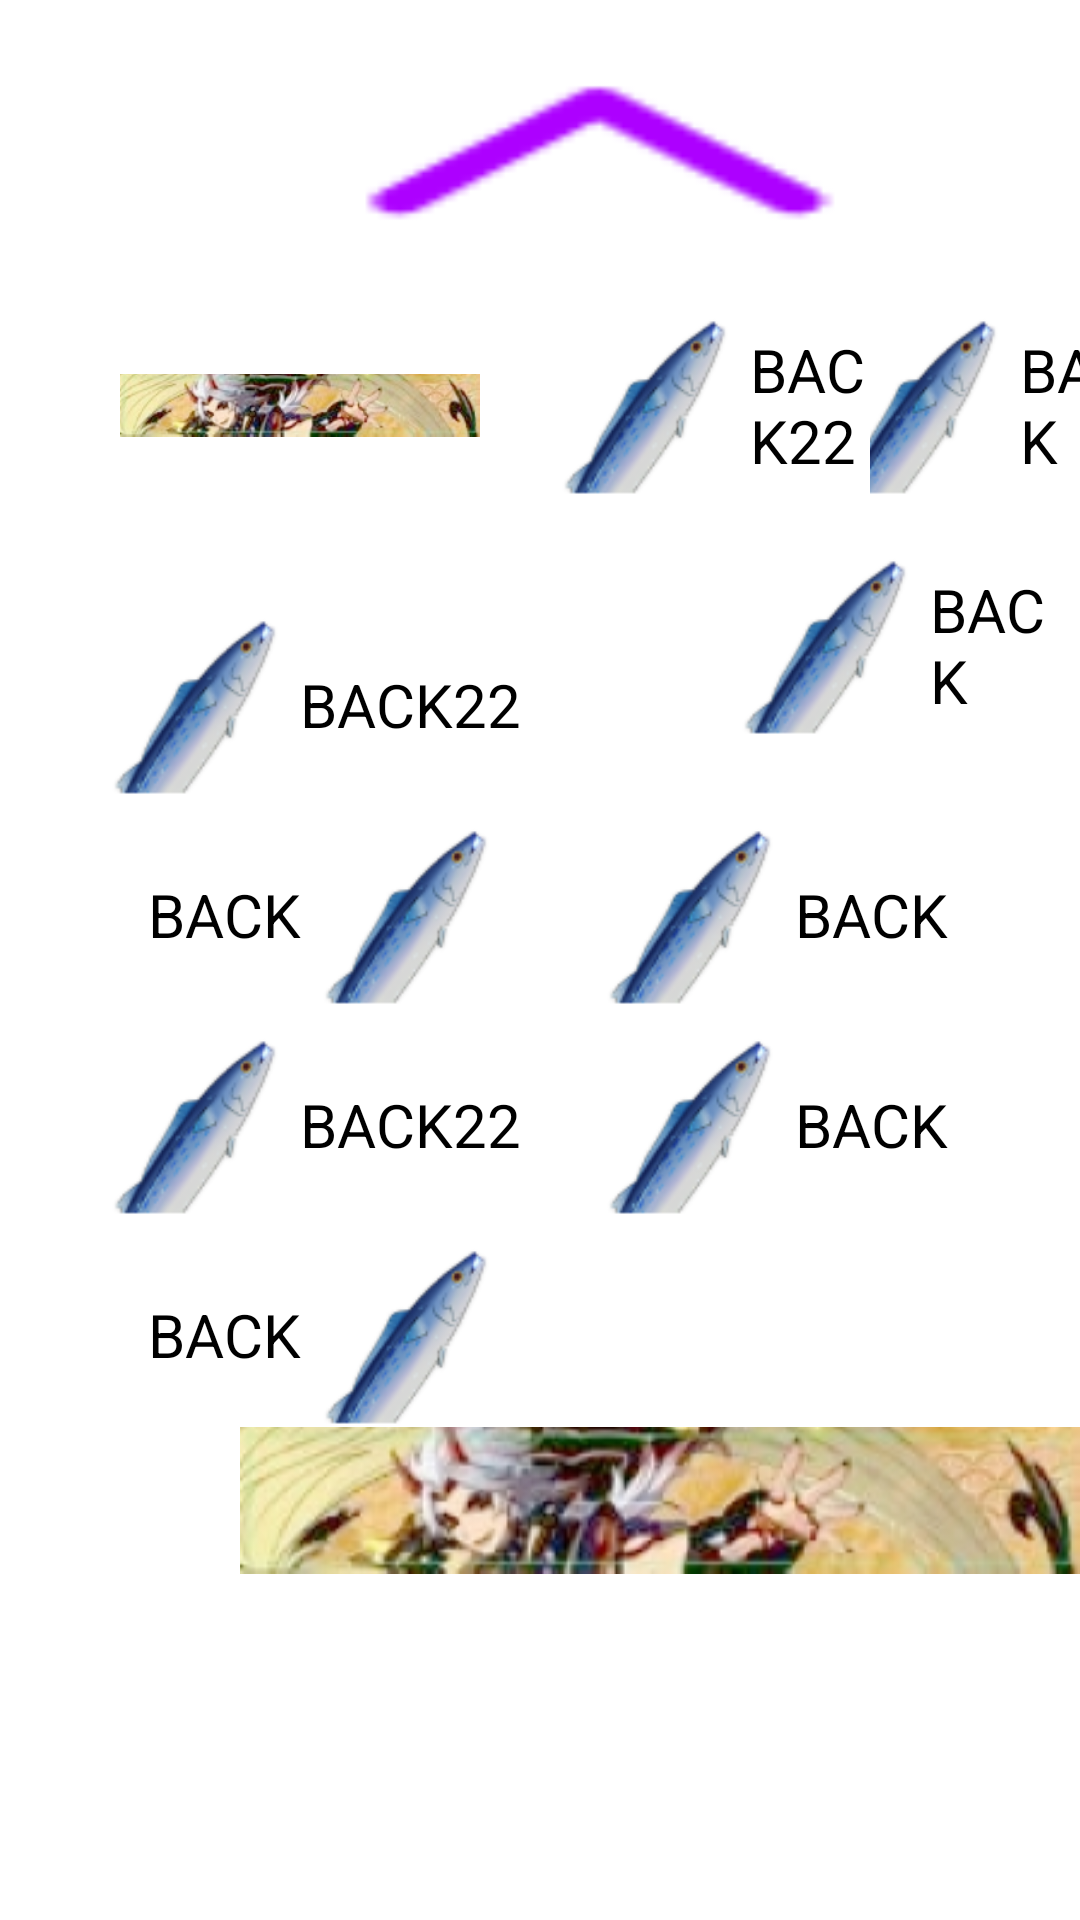

Produce the Android XML layout that renders to this screen, including the resource entries it uses.
<!-- AndroidManifest.xml: application theme Theme.GenshinMaterialsCalculator -->
<!-- res/layout/results2.xml -->
<?xml version="1.0" encoding="utf-8"?>
<RelativeLayout xmlns:android="http://schemas.android.com/apk/res/android"
    xmlns:app="http://schemas.android.com/apk/res-auto"
    android:layout_width="match_parent"
    android:layout_height="match_parent"
    android:id="@+id/bg">


    <ImageView
        android:id="@+id/banner"
        android:layout_width="200dp"
        android:layout_height="match_parent"
        android:src="@drawable/banner_mon" />

    <ImageView
        android:id="@+id/pic"
        android:layout_width="120dp"
        android:layout_height="130dp"
        android:layout_marginLeft="40dp"
        android:layout_marginTop="70dp"
        android:src="@drawable/itto" />

    <LinearLayout
        android:layout_width="110dp"
        android:layout_height="70dp"
        android:layout_marginLeft="180dp"
        android:layout_marginTop="100dp"
        android:gravity="center"
        android:orientation="horizontal">

        <ImageView
            android:id="@+id/charMat1Img"
            android:layout_width="wrap_content"
            android:layout_height="wrap_content"
            android:src="@drawable/w_2313" />

        <TextView
            android:id="@+id/charMat1"
            android:layout_width="40dp"
            android:layout_height="wrap_content"
            android:text="BACK22"
            android:textColor="@android:color/black"
            android:textSize="20dp" />
    </LinearLayout>

    <LinearLayout
        android:layout_width="110dp"
        android:layout_height="70dp"
        android:layout_marginLeft="290dp"
        android:layout_marginTop="100dp"
        android:gravity="center"
        android:orientation="horizontal">

        <ImageView
            android:id="@+id/charMat2Img"
            android:layout_width="wrap_content"
            android:layout_height="wrap_content"
            android:src="@drawable/w_2313" />

        <TextView
            android:id="@+id/charMat2"
            android:layout_width="40dp"
            android:layout_height="wrap_content"
            android:text="BACK"
            android:textSize="20dp"
            android:textColor="@android:color/black" />
    </LinearLayout>

    <LinearLayout
        android:layout_width="110dp"
        android:layout_height="70dp"
        android:layout_marginLeft="240dp"
        android:layout_marginTop="180dp"
        android:gravity="center"
        android:orientation="horizontal">

        <ImageView
            android:id="@+id/charMat3Img"
            android:layout_width="wrap_content"
            android:layout_height="wrap_content"
            android:src="@drawable/w_2313" />

        <TextView
            android:id="@+id/charMat3"
            android:layout_width="40dp"
            android:layout_height="wrap_content"
            android:text="BACK"
            android:textSize="20dp"
            android:textColor="@android:color/black" />
    </LinearLayout>

    <LinearLayout
        android:id="@+id/first"
        android:layout_width="160dip"
        android:layout_height="70dip"
        android:layout_below="@id/pic"
        android:gravity="center"
        android:layout_marginLeft="30dp"
        android:orientation="horizontal">

        <ImageView
            android:id="@+id/bossMatImg"
            android:layout_width="wrap_content"
            android:layout_height="wrap_content"
            android:src="@drawable/w_2313" />

        <TextView
            android:id="@+id/bossMat"
            android:layout_width="90dp"
            android:layout_height="wrap_content"
            android:text="BACK22"
            android:textColor="@android:color/black"
            android:textSize="20dp" />
    </LinearLayout>

    <LinearLayout
        android:id="@+id/second"
        android:layout_width="match_parent"
        android:layout_height="wrap_content"
        android:layout_below="@id/first"
        android:orientation="horizontal">

        <LinearLayout
            android:layout_width="0dp"
            android:layout_height="match_parent"
            android:layout_weight="2"
            android:orientation="vertical">

            <LinearLayout
                android:layout_width="160dip"
                android:layout_height="70dip"
                android:gravity="center"
                android:layout_marginLeft="30dp"
                android:orientation="horizontal">

                <TextView
                    android:id="@+id/book1"
                    android:layout_width="wrap_content"
                    android:layout_height="wrap_content"
                    android:text="BACK"
                    android:textColor="@android:color/black"
                    android:textSize="20dp" />

                <ImageView
                    android:id="@+id/book1Img"
                    android:layout_width="wrap_content"
                    android:layout_height="wrap_content"
                    android:src="@drawable/w_2313" />
            </LinearLayout>
        </LinearLayout>

        <LinearLayout
            android:layout_width="0dp"
            android:layout_height="match_parent"
            android:layout_weight="2"
            android:orientation="vertical">

            <LinearLayout
                android:layout_width="190dip"
                android:layout_height="70dip"
                android:gravity="center"
                android:orientation="horizontal">

                <ImageView
                    android:id="@+id/mora"
                    android:layout_width="wrap_content"
                    android:layout_height="wrap_content"
                    android:src="@drawable/w_2313" />

                <TextView
                    android:id="@+id/tMora"
                    android:layout_width="90dp"
                    android:layout_height="wrap_content"
                    android:text="BACK"
                    android:textColor="@android:color/black"
                    android:textSize="20dp" />
            </LinearLayout>
        </LinearLayout>
    </LinearLayout>

    <LinearLayout
        android:id="@+id/third"
        android:layout_width="match_parent"
        android:layout_height="wrap_content"
        android:layout_below="@id/second"
        android:orientation="horizontal">

        <LinearLayout
            android:layout_width="0dp"
            android:layout_height="match_parent"
            android:layout_weight="2"
            android:orientation="vertical">

            <LinearLayout
                android:layout_width="160dip"
                android:layout_height="70dip"
                android:gravity="center"
                android:layout_marginLeft="30dp"
                android:orientation="horizontal">

                <ImageView
                    android:id="@+id/book2Img"
                    android:layout_width="wrap_content"
                    android:layout_height="wrap_content"
                    android:src="@drawable/w_2313" />

                <TextView
                    android:id="@+id/book2"
                    android:layout_width="90dp"
                    android:layout_height="wrap_content"
                    android:text="BACK22"
                    android:textColor="@android:color/black"
                    android:textSize="20dp" />
            </LinearLayout>
        </LinearLayout>

        <LinearLayout
            android:layout_width="0dp"
            android:layout_height="match_parent"
            android:layout_weight="2"
            android:orientation="vertical">

            <LinearLayout
                android:layout_width="190dip"
                android:layout_height="70dip"
                android:gravity="center"
                android:orientation="horizontal">

                <ImageView
                    android:id="@+id/crownImg"
                    android:layout_width="wrap_content"
                    android:layout_height="wrap_content"
                    android:src="@drawable/w_2313" />

                <TextView
                    android:id="@+id/crownTxt"
                    android:layout_width="90dp"
                    android:layout_height="wrap_content"
                    android:text="BACK"
                    android:textColor="@android:color/black"
                    android:textSize="20dp" />
            </LinearLayout>
        </LinearLayout>
    </LinearLayout>

    <LinearLayout
        android:id="@+id/fourth"
        android:layout_width="160dip"
        android:layout_height="70dip"
        android:layout_below="@id/third"
        android:gravity="center"
        android:layout_marginLeft="30dp"
        android:orientation="horizontal">

        <TextView
            android:id="@+id/book3"
            android:layout_width="wrap_content"
            android:layout_height="wrap_content"
            android:text="BACK"
            android:textColor="@android:color/black"
            android:textSize="20dp" />

        <ImageView
            android:id="@+id/book3Img"
            android:layout_width="wrap_content"
            android:layout_height="wrap_content"
            android:src="@drawable/w_2313" />
    </LinearLayout>

    <ImageView
        android:id="@+id/pic2"
        android:layout_width="280dp"
        android:layout_height="280dp"
        android:layout_alignParentRight="true"
        android:layout_alignParentBottom="true"
        android:src="@drawable/itto" />

    <ImageButton
        android:id="@+id/imageButton2"
        android:layout_width="200dp"
        android:layout_height="100dp"
        android:layout_alignParentTop="true"
        android:layout_marginStart="100dp"
        android:background="@color/transparent"
        android:onClick="onClick"
        android:rotationX="180"
        android:scaleType="fitXY"
        app:srcCompat="@drawable/arrow" />

</RelativeLayout>
<!-- resources referenced by this layout -->
<resources>
  <color name="transparent">#00000000</color>
  <!-- drawable arrow: png bitmap (drawable-v24, 867 bytes) -->
  <!-- drawable itto: jpg bitmap (drawable-v24, 17848 bytes) -->
  <!-- drawable w_2313: png bitmap (drawable-v24, 6652 bytes) -->
  <style name="Theme.GenshinMaterialsCalculator" parent="Theme.MaterialComponents.DayNight.NoActionBar">
          
          <item name="colorPrimary">@color/purple_500</item>
          <item name="colorPrimaryVariant">@color/purple_700</item>
          <item name="colorOnPrimary">@color/white</item>
          
          <item name="colorSecondary">@color/teal_200</item>
          <item name="colorSecondaryVariant">@color/teal_700</item>
          <item name="colorOnSecondary">@color/black</item>
          
          <item name="android:statusBarColor" tools:targetApi="l">?attr/colorPrimaryVariant</item>
          
      </style>
  <color name="purple_500">#FF6200EE</color>
  <color name="purple_700">#FF3700B3</color>
  <color name="white">#FFFFFFFF</color>
  <color name="teal_200">#FF03DAC5</color>
  <color name="teal_700">#FF018786</color>
  <color name="black">#FF000000</color>
</resources>
